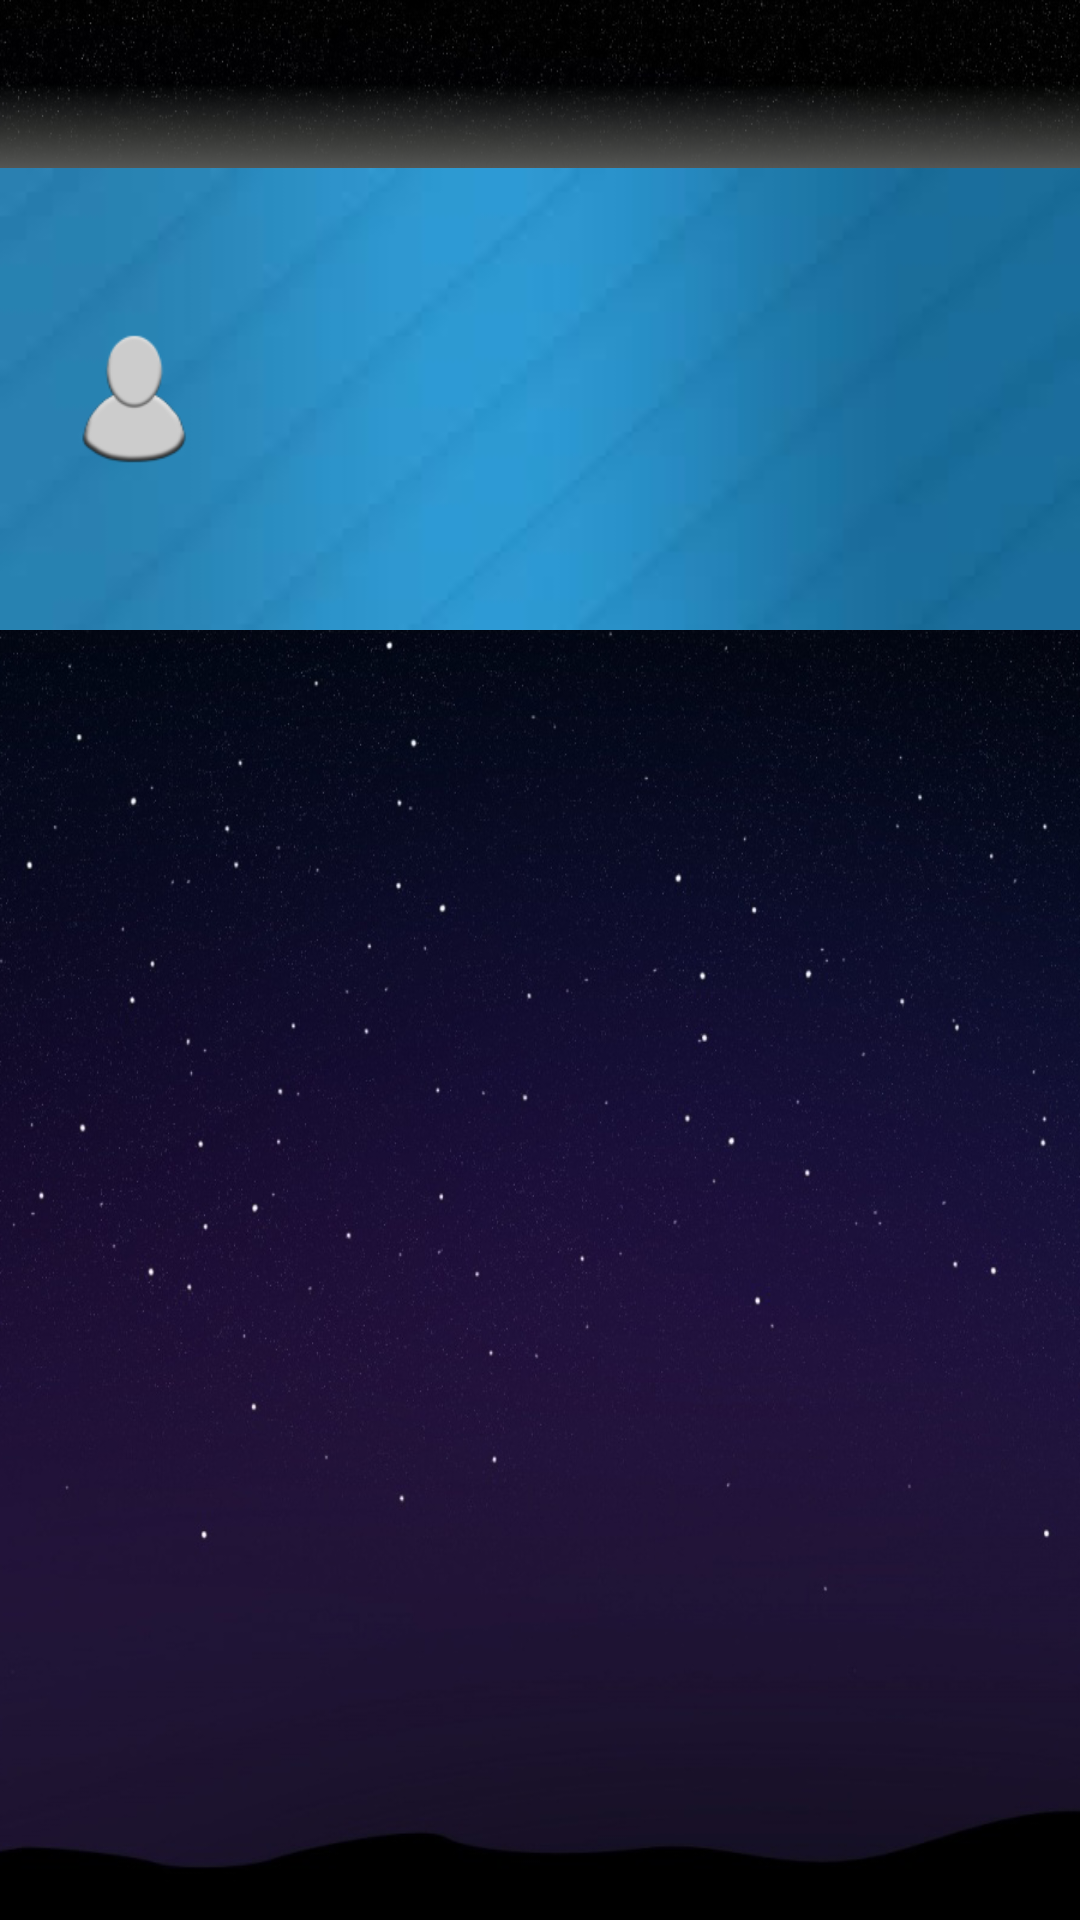

Layout XML and referenced resources for this Android screen:
<!-- AndroidManifest.xml: application theme App.Theme -->
<!-- res/layout/activity_profile.xml -->
<LinearLayout xmlns:android="http://schemas.android.com/apk/res/android"
    xmlns:tools="http://schemas.android.com/tools"
    android:layout_width="match_parent"
    android:layout_height="match_parent"
    android:orientation="vertical"
    tools:context="example.ent.midnightdiscovery.ProfileActivity" >
	
    <include layout="@layout/toolbar"/>
    
    <LinearLayout
        android:layout_width="match_parent"
        android:layout_height="wrap_content"
        android:background="@drawable/bg_profile"
        android:gravity="center_vertical"
        android:orientation="horizontal" >

        <ImageView
            android:id="@+id/img_avatar"
            android:layout_width="70dp"
            android:layout_height="70dp"
            android:layout_marginLeft="10dp"
            android:layout_marginRight="10dp"
            android:contentDescription="@null"
            android:src="@drawable/ic_default_avatar" />

        <LinearLayout
            android:layout_width="match_parent"
            android:layout_height="wrap_content"
            android:orientation="vertical" >

            <TextView
                android:id="@+id/txt_user_name"
                android:layout_width="wrap_content"
                android:layout_height="wrap_content"
                android:textStyle="bold"  />
			
            <TextView
                android:id="@+id/txt_user_birthday"
                android:layout_width="wrap_content"
                android:layout_height="wrap_content" />
            
        </LinearLayout>
    </LinearLayout>

    <android.support.v4.view.ViewPager
        android:id="@+id/pager_profile"
        android:layout_width="match_parent"
        android:layout_height="match_parent" >

        
    </android.support.v4.view.ViewPager>

</LinearLayout>
<!-- res/layout/toolbar.xml (included above) -->
<?xml version="1.0" encoding="utf-8"?>
<android.support.v7.widget.Toolbar xmlns:android="http://schemas.android.com/apk/res/android"
    android:id="@+id/bar_actionbar"
    android:layout_width="match_parent"
    android:layout_height="wrap_content"
    android:background="@drawable/bg_actionbar"
    android:minHeight="?attr/actionBarSize"
    android:theme="@style/ThemeOverlay.AppCompat.ActionBar" />
<!-- resources referenced by this layout -->
<resources>
  <!-- drawable bg_actionbar (drawable) -->
  <?xml version="1.0" encoding="utf-8"?>
  
  <shape xmlns:android="http://schemas.android.com/apk/res/android"
      android:shape="rectangle">
      <gradient
          android:angle="270"
          android:startColor="#00000010"
          android:centerColor="#00000010"
          android:endColor="#535552"
          android:type="linear"/>
  </shape>
  <!-- drawable bg_profile: jpg bitmap (drawable, 1378 bytes) -->
  <!-- drawable ic_default_avatar: png bitmap (drawable-hdpi, 1709 bytes) -->
  <style name="App.Theme" parent="@style/App">
          <item name="buttonStyle">@style/App.Button</item>
      </style>
  <style name="App" parent="@style/Theme.AppCompat.NoActionBar">
          <item name="android:windowBackground">@drawable/bg_night_sky</item>
      </style>
  <style name="App.Button" parent="@style/Widget.AppCompat.Button.Small">
          <item name="android:background">@color/bg_button</item>
          <item name="textAllCaps">false</item>
          <item name="android:paddingTop">5dp</item>
          <item name="android:paddingBottom">5dp</item>
          <item name="android:paddingLeft">10dp</item>
          <item name="android:paddingRight">10dp</item>
          <item name="android:minHeight">0dp</item>
      </style>
  <!-- drawable bg_night_sky: png bitmap (drawable, 791522 bytes) -->
  <color name="bg_button">#66666666</color>
</resources>
